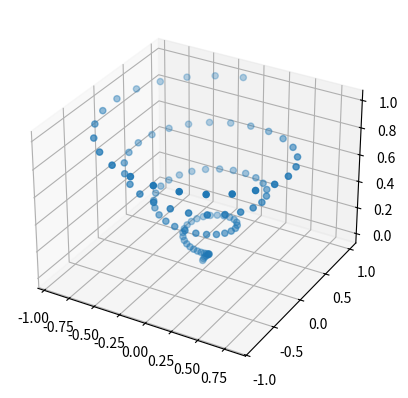

Python code for this plot: (Note: this script raises an exception after producing the figure.)
#!/usr/bin/env python3
# -*- coding: utf-8 -*-
"""
Created on Wed Mar 15 11:46:08 2023

[redacted]
"""

import numpy as np
from matplotlib import pyplot as plt
from matplotlib import image as img


#x=[10,20,30,40]
#y=[20,30,40,50]
#plt.plot(x,y)
#plt.title('Simple plot')
#plt.ylabel("y-axis")
#plt.xlabel("x-axis")
#plt.show()



#x=np.arange(0,10,0.1)
#y=np.sin(x)
#y1=np.cos(x)
#plt.figure(figsize=(6, 6), dpi=144)
#plt.plot(x, y,'^', label='First Line',color="red")
#plt.plot(x, y1, label='Second line',color="blue")
#plt.xlabel('Plot number',fontsize=10)
#plt.ylabel('Data',fontsize=10)
#plt.title('Line graph',fontsize=30)#fontweight='bold')
#plt.legend(loc='best',fontsize=10)
#plt.grid()
#plt.show()
##plt.savefig("test.png")      #to save as png
##plt.savefig("test.pdf")      #to save as pdf



##y-axis value
#y=np.array([12,80,30,65,60,73,55,54])
##Function to plot histogram
#plt.hist(y, bins='auto')
#plt.xlabel('Marks',fontsize=10)
#plt.ylabel('Students',fontsize=10)
#plt.title('Histogram',fontsize=30)#fontweight='bold')
##Function to show the plot
#plt.show()




#x=np.arange(10)
#y=np.arange(10)
##plt.figure(figsize=(6, 6), dpi=144)
#plt.plot(x, y, label='First Line',color="red")
#plt.xlabel('X',fontsize=10)
#plt.ylabel('Y',fontsize=10)
#plt.xticks(range(0,10,1),fontsize=10)
#plt.yticks(range(0,10,2),fontsize=10)
#plt.xlim(0,10)
#plt.ylim(0,10)
#plt.title('LinePlot',fontsize=30)#fontweight='bold')




#section=['A','B','C','D']
#students=[23,17,19,25]
##Function to plot bar graph
#plt.bar(section, students)
##Function to show the plot
#plt.show()



#girls_grades=[83,90,71,40,56,31,62,88,100,75]
#boys_grades=[100,95,76,39,44,58,67,82,50,90]
#grades_range=np.arange(0,100,10)
#plt.scatter(grades_range, girls_grades)
#plt.scatter(grades_range, boys_grades)
#plt.xlabel('Grades range',fontsize=10)
#plt.ylabel('Grades scored',fontsize=10)
#plt.show()



#x=[25,30,45,10,50]
#labels=['A','B','C','D','E']
#plt.pie(x,labels=labels)
#plt.legend()
#plt.show()




#plt.subplot(1,2,1)
#plt.plot([1,2,3],[3,2,2],'o-')
#plt.title('I plot')
#plt.subplot(1,2,2)
#plt.plot([2,3,3],[3,2,2],'r^')
##plt.plot([2,3,3],[3,2,2],'.-')
#plt.title('II plot')
#plt.show()



##fig1 = plt.figure()
# [redacted]
#plt.imshow(testImage)          
#lum_img=testImage[:,:,0]
#imgplot=plt.imshow(lum_img)
#imgplot.set_cmap('hot')        #'gist_rainbow','hot','gray','spectral'
#print(imgplot.shape)
##plt.colorbar()   #to add color scale
##plt.axis("off")     #to remove the axes
# [redacted]
##print(testImage)
##print(testImage.shape)
#
##Psuedocolor is only relevant to single-channel, grayscale images


#fig = plt.figure()
#ax = fig.add_subplot(111)
#t = np.arange(0.0, 5.0, 0.01)
#s = np.cos(2*np.pi*t)
#line, = ax.plot(t, s, lw=2)
##ax.annotate("local maximum", xy=(2, 1), xytext=(3, 1.5),
##            arrowprops=dict(facecolor='gray', shrink=0.05))
##ax.annotate('local maximum', xy=(3, 1), xycoords='data',
##xytext=(0.8, 0.95), textcoords='axes fraction',
##arrowprops=dict(facecolor='gray', shrink=0.05, fc="yellow", ec="green"),
##horizontalalignment='right', verticalalignment='top',
##)
#ax.text(3,1,"Sine",bbox=dict(boxstyle="rarrow,pad=0.3",facecolor='gray', fc="yellow", ec="green"))
#ax.set_ylim(-2,2)
#plt.show()



from mpl_toolkits import mplot3d
fig = plt.figure()
ax=plt.axes(projection='3d')
z=np.linspace(0,1,100)
X=z*np.sin(25*z)
Y=z*np.cos(25*z)

#ax.plot3D(X,Y,z)
ax.scatter(X,Y,z)

#X=np.outer(np.linspace(-2,2,10),np.ones(10))
#Y=X.copy().T
#z=np.cos(X**2+Y**2)

ax.plot_surface(X,Y,z)
ax.set_title('surface')
plt.show()


















































